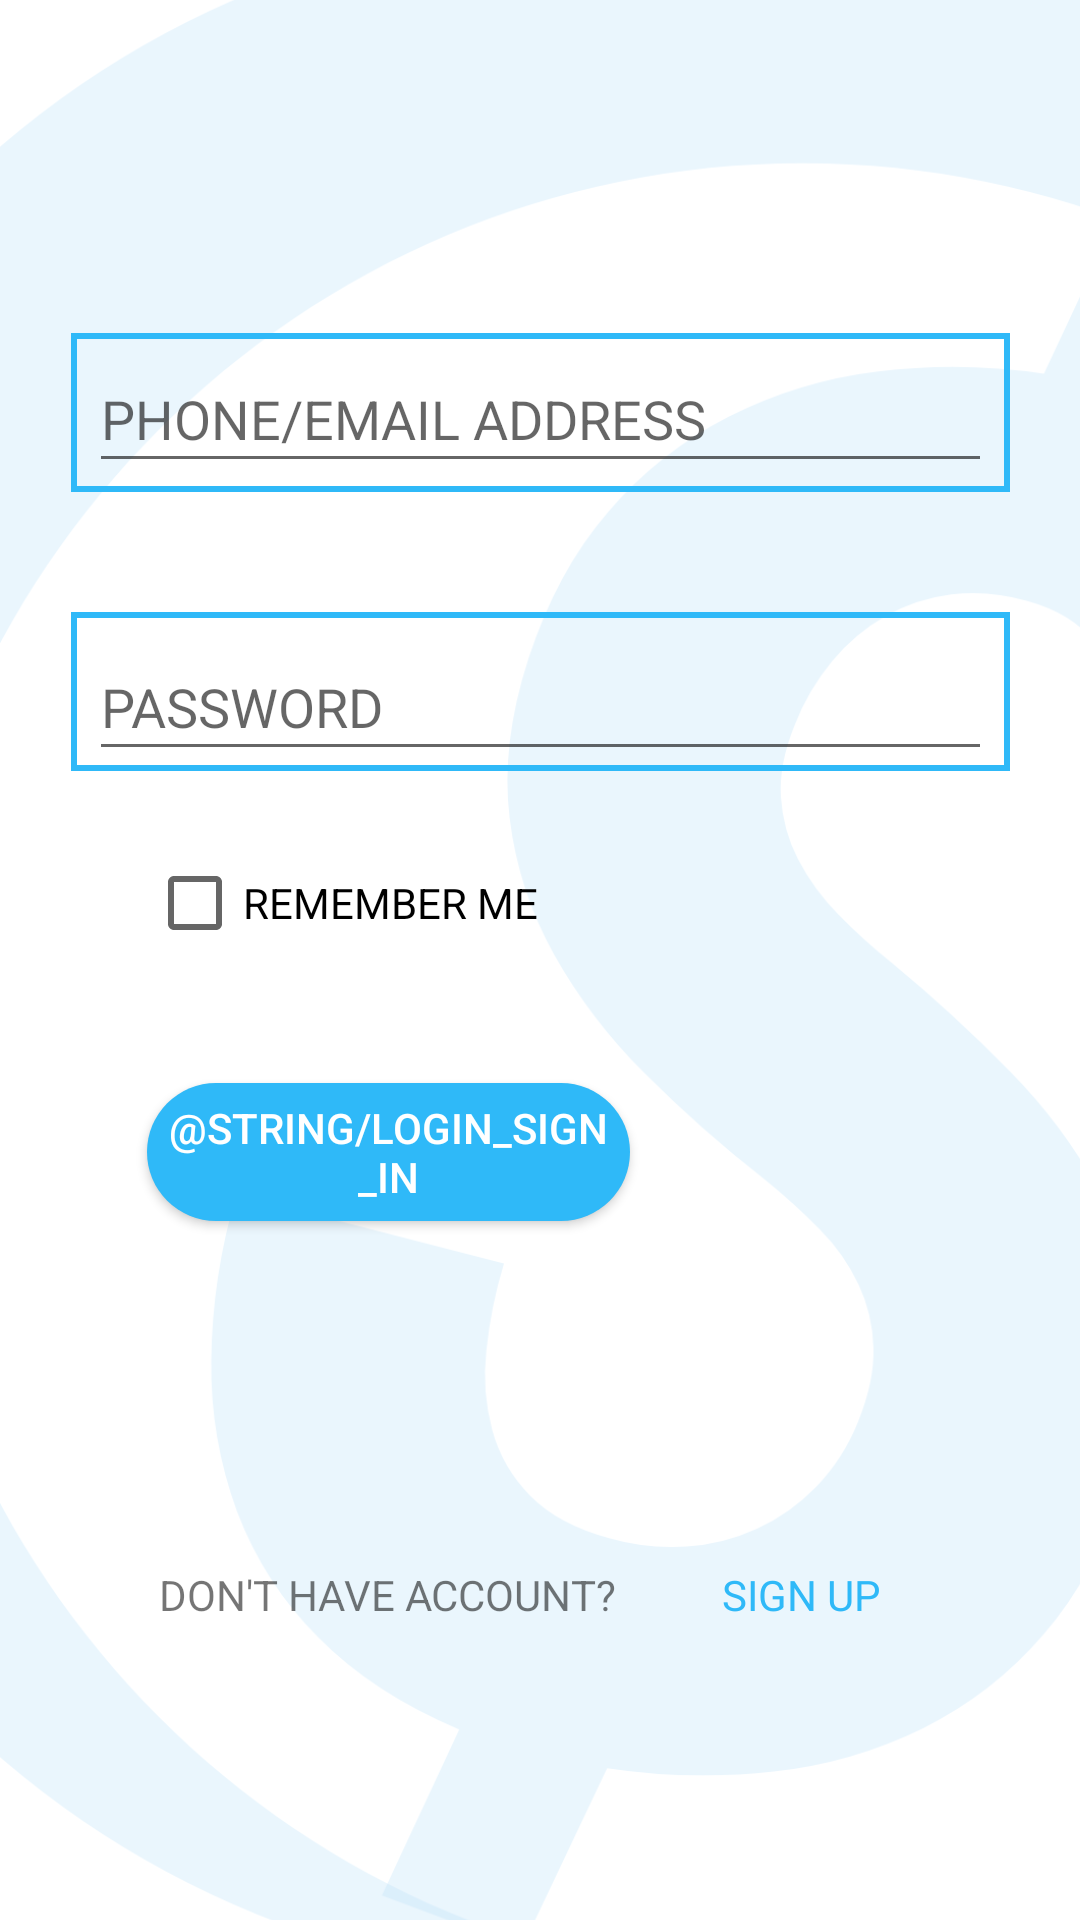

Layout XML and referenced resources for this Android screen:
<!-- AndroidManifest.xml: application theme AppTheme -->
<!-- res/layout/activity_login.xml -->
<?xml version="1.0" encoding="utf-8"?>
<androidx.constraintlayout.widget.ConstraintLayout xmlns:android="http://schemas.android.com/apk/res/android"
    xmlns:app="http://schemas.android.com/apk/res-auto"
    xmlns:tools="http://schemas.android.com/tools"
    android:layout_width="match_parent"
    android:layout_height="match_parent"
    tools:context=".login.LoginActivity">


    <ImageView
        android:layout_width="695dp"
        android:layout_height="695dp"
        android:background="@drawable/ic_background_activity"
        app:layout_constraintBottom_toBottomOf="parent"
        app:layout_constraintEnd_toEndOf="parent"
        app:layout_constraintHorizontal_bias="0.338"
        app:layout_constraintStart_toStartOf="parent"
        app:layout_constraintTop_toTopOf="parent"
        app:layout_constraintVertical_bias="0.555" />

    <androidx.constraintlayout.widget.Guideline
        android:id="@+id/guideline"
        android:layout_width="wrap_content"
        android:layout_height="wrap_content"
        android:orientation="vertical"
        app:layout_constraintGuide_begin="49dp" />

    <ImageView
        android:id="@+id/iv_login_email"
        android:layout_width="wrap_content"
        android:layout_height="wrap_content"
        android:layout_marginTop="111dp"
        app:layout_constraintEnd_toEndOf="parent"
        app:layout_constraintStart_toStartOf="parent"
        app:layout_constraintTop_toTopOf="parent"
        app:srcCompat="@drawable/login_data_entry_background" />

    <EditText
        android:id="@+id/et_login_email"
        android:layout_width="301dp"
        android:layout_height="46dp"
        android:layout_marginTop="4dp"
        android:ems="10"
        android:inputType="textEmailAddress"
        android:hint="@string/login_phone_number_email"
        app:layout_constraintEnd_toEndOf="parent"
        app:layout_constraintStart_toStartOf="parent"
        app:layout_constraintTop_toTopOf="@+id/iv_login_email" />

    <ImageView
        android:id="@+id/iv_login_password"
        android:layout_width="wrap_content"
        android:layout_height="wrap_content"
        android:layout_marginTop="204dp"
        app:layout_constraintEnd_toEndOf="parent"
        app:layout_constraintStart_toStartOf="parent"
        app:layout_constraintTop_toTopOf="parent"
        app:srcCompat="@drawable/login_data_entry_background" />

    <EditText
        android:id="@+id/et_login_password"
        android:layout_width="301dp"
        android:layout_height="46dp"
        android:layout_marginTop="100dp"
        android:ems="10"
        android:inputType="textPassword"
        android:hint="@string/login_password"
        app:layout_constraintEnd_toEndOf="parent"
        app:layout_constraintStart_toStartOf="parent"
        app:layout_constraintTop_toTopOf="@+id/iv_login_email" />

    <Button
        android:id="@+id/btn_login_sign_in"
        android:layout_width="161dp"
        android:layout_height="46dp"
        android:layout_marginTop="104dp"
        android:background="@drawable/drawable_button_oval"
        android:text="@string/login_sign_in"
        android:textColor="@color/white"
        app:layout_constraintStart_toStartOf="@+id/guideline"
        app:layout_constraintTop_toBottomOf="@+id/iv_login_password" />

    <TextView
        android:id="@+id/tv_login_dont_have_account"
        android:layout_width="172dp"
        android:layout_height="26dp"
        android:layout_marginStart="4dp"
        android:layout_marginBottom="92dp"
        android:text="@string/login_dont_have_an_account"
        app:layout_constraintBottom_toBottomOf="parent"
        app:layout_constraintStart_toStartOf="@+id/guideline" />

    <TextView
        android:id="@+id/tv_login_sign_up"
        android:layout_width="84dp"
        android:layout_height="26dp"
        android:layout_marginStart="176dp"
        android:layout_marginBottom="92dp"
        android:text="@string/login_sign_up"
        android:textAlignment="center"
        android:textColor="@color/colorPrimary"
        app:layout_constraintBottom_toBottomOf="parent"
        app:layout_constraintStart_toStartOf="@+id/guideline" />

    <CheckBox
        android:id="@+id/cb_login_remember_me"
        android:layout_width="wrap_content"
        android:layout_height="wrap_content"
        android:layout_marginTop="20dp"
        android:text="@string/login_remember_me"
        app:layout_constraintStart_toStartOf="@+id/guideline"
        app:layout_constraintTop_toBottomOf="@+id/iv_login_password" />

</androidx.constraintlayout.widget.ConstraintLayout>
<!-- resources referenced by this layout -->
<resources>
  <color name="colorPrimary">#2fb9f8</color>
  <color name="white">#fff</color>
  <!-- drawable drawable_button_oval (drawable) -->
  <?xml version="1.0" encoding="utf-8"?>
  <shape xmlns:android="http://schemas.android.com/apk/res/android"
      android:shape="rectangle">
  
      <size
          android:width="161dp"
          android:height="46dp" />
      <solid
          android:color="@color/colorPrimary"
          />
  
      <corners
          android:radius="40dp" />
  
  </shape>
  <!-- drawable ic_background_activity: vector/xml drawable (drawable-anydpi, 2808 chars, omitted) -->
  <!-- drawable login_data_entry_background (drawable) -->
  <?xml version="1.0" encoding="utf-8"?>
  <shape xmlns:android="http://schemas.android.com/apk/res/android"
      android:shape="rectangle">
  
      <size
          android:width="313dp"
          android:height="53dp" />
  
      <stroke
          android:width="2dp"
          android:color="@color/colorPrimary" />
  
  </shape>
  <string name="login_dont_have_an_account">DON\'T HAVE ACCOUNT?</string>
  <string name="login_password">PASSWORD</string>
  <string name="login_phone_number_email">PHONE/EMAIL ADDRESS</string>
  <string name="login_remember_me">REMEMBER ME</string>
  <string name="login_sign_up">SIGN UP</string>
  <style name="AppTheme" parent="Theme.MaterialComponents.Light.NoActionBar">
          
          <item name="colorPrimary">@color/colorPrimary</item>
          <item name="colorPrimaryDark">@color/colorPrimaryDark</item>
          <item name="colorAccent">@color/colorAccent</item>
      </style>
  <color name="colorPrimaryDark">#1d2e36</color>
  <color name="colorAccent">#03DAC5</color>
</resources>
